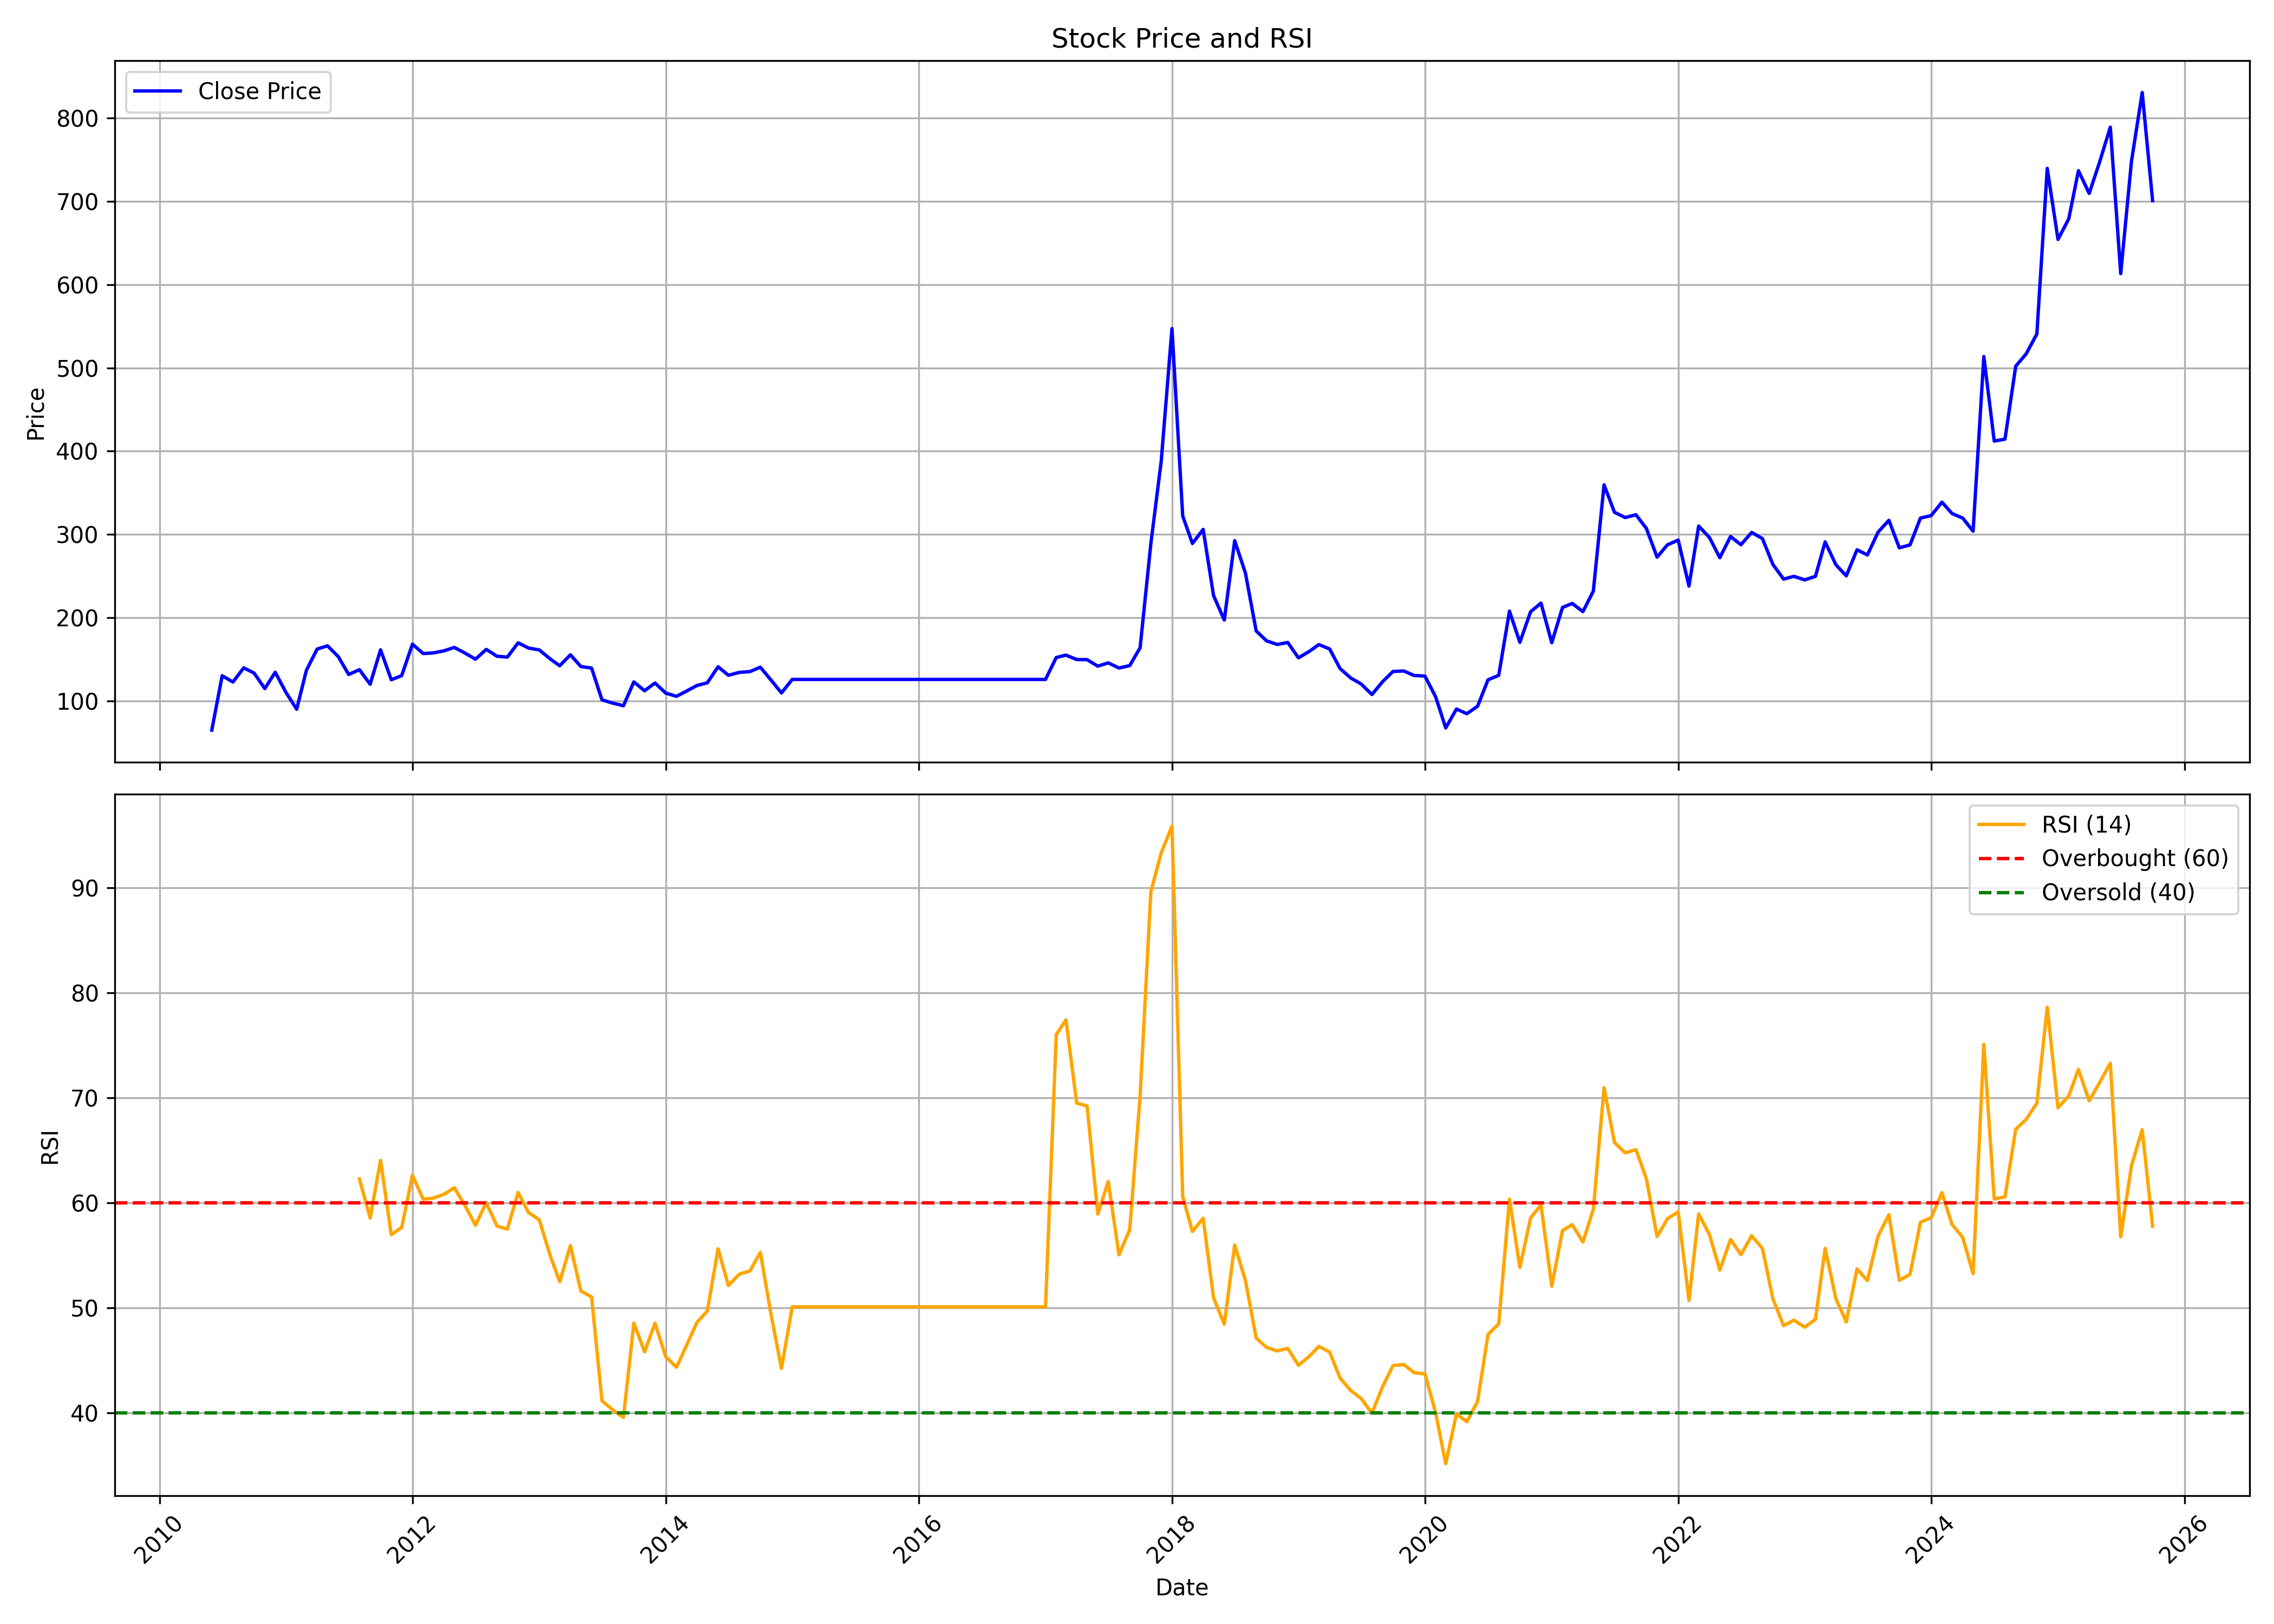

The table this chart was drawn from, first rows:
, date, symbol, open, high, low, close, volume, rsi
0, 2010-06-01, PKTEA, 40.69, 64.89, 40.69, 64.89, 400, 
1, 2010-07-01, PKTEA, 77.86, 184, 77.86, 130.2, 72801, 
2, 2010-08-01, PKTEA, 135.9, 140.6, 119.1, 122.6, 31000, 
3, 2010-09-01, PKTEA, 119.2, 152.2, 116.4, 139.6, 39629, 
4, 2010-10-01, PKTEA, 132.8, 154.7, 126.3, 133.4, 103900, 
5, 2010-11-01, PKTEA, 136.1, 137.9, 110.3, 114.8, 15482, 
6, 2010-12-01, PKTEA, 129.6, 134.8, 116.4, 134.3, 9739, 
7, 2011-01-01, PKTEA, 134.3, 138.6, 110.2, 110.2, 7560, 
8, 2011-02-01, PKTEA, 111.2, 124.3, 86.86, 89.91, 40464, 
9, 2011-03-01, PKTEA, 97.12, 136.7, 86.68, 136.7, 51550, 
10, 2011-04-01, PKTEA, 150.4, 206.5, 150.4, 162.2, 63989, 
11, 2011-05-01, PKTEA, 162.5, 170.1, 153.6, 166.1, 21180, 
12, 2011-06-01, PKTEA, 169.2, 173.7, 152.2, 153.1, 7573, 
13, 2011-07-01, PKTEA, 155.8, 164.7, 131.1, 131.7, 9860, 
14, 2011-08-01, PKTEA, 132.5, 143.1, 113.3, 137.4, 5856, 62.29
15, 2011-09-01, PKTEA, 137.4, 143.3, 114.9, 120, 5267, 58.56
16, 2011-10-01, PKTEA, 127.2, 173.8, 118.9, 161.4, 10768, 64.06
17, 2011-11-01, PKTEA, 162.9, 190.3, 120.8, 125.3, 5572, 56.98
18, 2011-12-01, PKTEA, 125.3, 171.1, 110.8, 130.3, 9380, 57.67
19, 2012-01-01, PKTEA, 126.8, 178.2, 126.8, 168.1, 5690, 62.62
20, 2012-02-01, PKTEA, 172, 178.4, 152.8, 156.9, 3368, 60.36
21, 2012-03-01, PKTEA, 157.8, 173.6, 144.1, 157.6, 115683, 60.45
22, 2012-04-01, PKTEA, 157.6, 173.6, 146.4, 160.1, 2805, 60.83
23, 2012-05-01, PKTEA, 160.1, 175.7, 133.6, 164.2, 21726, 61.45
24, 2012-06-01, PKTEA, 166.5, 169.3, 142, 157.3, 3590, 59.73
25, 2012-07-01, PKTEA, 156.5, 169.3, 147.5, 150.1, 6495, 57.88
26, 2012-08-01, PKTEA, 156.3, 170.3, 143.6, 161.8, 5290, 60.03
27, 2012-09-01, PKTEA, 161.8, 169.3, 147.9, 153.6, 10543, 57.8
28, 2012-10-01, PKTEA, 156.4, 162.7, 147.4, 152.5, 13337, 57.51
29, 2012-11-01, PKTEA, 151.6, 178.6, 138.5, 169.7, 10662, 60.99
30, 2012-12-01, PKTEA, 169.7, 177.8, 152.9, 163.4, 5937, 59.09
31, 2013-01-01, PKTEA, 159, 175.1, 136.5, 161.2, 11882, 58.39
32, 2013-02-01, PKTEA, 161.2, 164.7, 141.8, 150.6, 24310, 55.05
33, 2013-03-01, PKTEA, 149.7, 177.7, 137.3, 142.2, 68679, 52.49
34, 2013-04-01, PKTEA, 142.2, 159.1, 132.8, 155.3, 5190, 55.94
35, 2013-05-01, PKTEA, 155.3, 155.3, 134.1, 141.2, 963, 51.62
36, 2013-06-01, PKTEA, 141.2, 143.1, 135.6, 139.4, 588, 51.05
37, 2013-07-01, PKTEA, 139.4, 142.7, 100.8, 101.2, 1166, 41.16
38, 2013-08-01, PKTEA, 100.6, 101.6, 95.84, 97.28, 737, 40.29
39, 2013-09-01, PKTEA, 97.28, 113.1, 94.12, 94.12, 565, 39.57
40, 2013-10-01, PKTEA, 98.82, 131.3, 98.82, 122.8, 1290, 48.56
41, 2013-11-01, PKTEA, 122.7, 125.9, 103.9, 112.1, 2932, 45.82
42, 2013-12-01, PKTEA, 112.1, 121.4, 110.2, 121.4, 871, 48.55
43, 2014-01-01, PKTEA, 115.4, 120.8, 109.3, 109.3, 910, 45.36
44, 2014-02-01, PKTEA, 109.3, 120.5, 105, 105.4, 453, 44.35
45, 2014-03-01, PKTEA, 105.4, 120.4, 101.4, 111.5, 9872, 46.36
46, 2014-04-01, PKTEA, 112.2, 119.8, 105.3, 118.4, 8957, 48.63
47, 2014-05-01, PKTEA, 118.4, 127.8, 108, 121.7, 8774, 49.71
48, 2014-06-01, PKTEA, 121.7, 145.7, 115.6, 140.9, 9272, 55.63
49, 2014-07-01, PKTEA, 147, 147, 111.2, 130.7, 5685, 52.13
50, 2014-08-01, PKTEA, 130.7, 138, 119.8, 134.2, 6263, 53.21
51, 2014-09-01, PKTEA, 129.5, 144.7, 116.7, 135.1, 8544, 53.52
52, 2014-10-01, PKTEA, 132.2, 142.8, 124.9, 140.4, 5437, 55.29
53, 2014-11-01, PKTEA, 133.6, 135.5, 113.7, 124.9, 4085, 49.35
54, 2014-12-01, PKTEA, 124.9, 127.8, 99.75, 109.5, 5245, 44.25
55, 2015-01-01, PKTEA, 105.9, 125.9, 97.91, 125.8, 12464, 50.1
56, 2015-02-01, PKTEA, 125.8, 125.8, 125.8, 125.8, 0, 50.1
57, 2015-03-01, PKTEA, 125.8, 125.8, 125.8, 125.8, 0, 50.1
58, 2015-04-01, PKTEA, 125.8, 125.8, 125.8, 125.8, 0, 50.1
59, 2015-05-01, PKTEA, 125.8, 125.8, 125.8, 125.8, 0, 50.1
... 125 more rows
